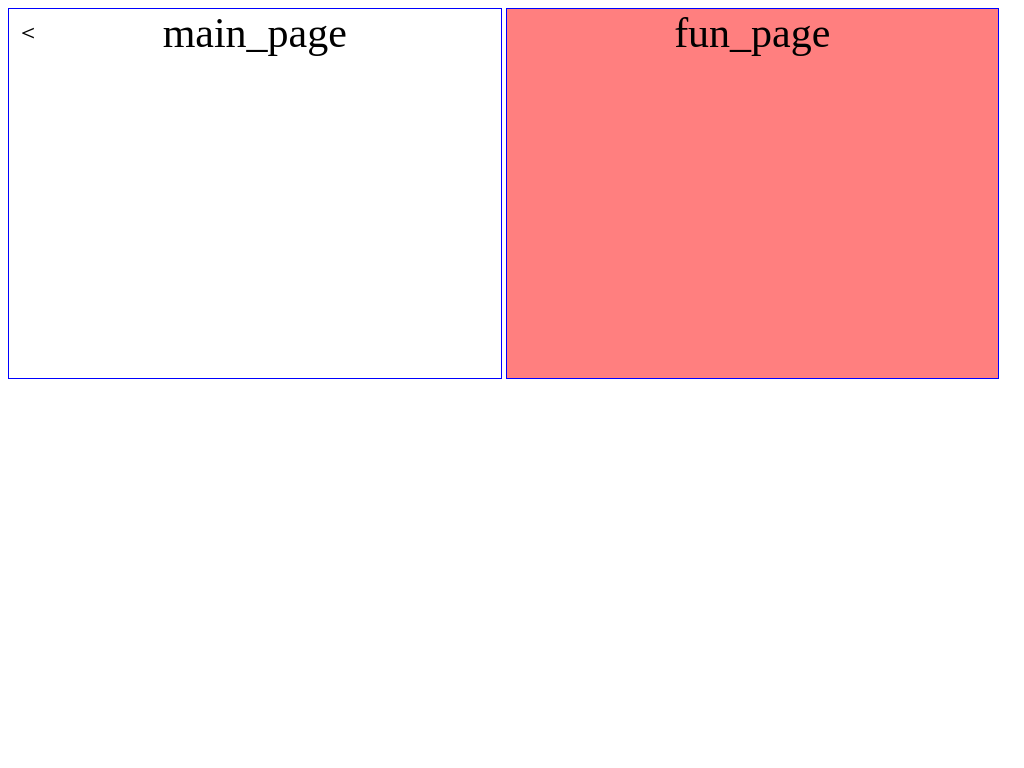

Here is a drawing made with CSS. Write the source that renders it.

<!DOCTYPE html>
<html>
  <head>
    <meta charset="utf-8">
    <title>滑動頁面區</title>
    <style media="screen">
      .pages {
        /*border: 5px solid red;*/
        width: 100vw;
        /*height: 50vh;*/
      }

      .page {
        display: inline-block;
        width: 48vw;
        height: 48vh;
        transition: all .7s;
        border: 1px solid blue;
      }

      .main_page {
        background-color: #fff;
        text-align: center;
        font-size: 42px;
      }

      .fun_page {
        background-color: rgba(255, 0, 0, 0.5);
        text-align: center;
        font-size: 42px;
      }

      .hidden_box {
        display: none;
      }

      .menu {
        position: fixed;
        top: 1rem;
        left: 1rem;
        transition: all .7s;
        font-size: 24px;
      }

      #slide_page_checkbox:checked~.menu {
        transform: rotate(-180deg);
      }

      #slide_page_checkbox:checked~.fun_page {
        transform: translateX(-50vw);
      }

      #slide_page_checkbox:checked~.main_page {
        transform: translateX(-25vw);
      }

    </style>

  </head>
  <body>
    <input id="slide_page_checkbox" type="checkbox" class="hidden_box">
    <div class="page main_page">
      main_page
    </div>
    <div class="page fun_page">
      fun_page
    </div>
    <label for="slide_page_checkbox" class="menu">＜</label>

  </body>
</html>
